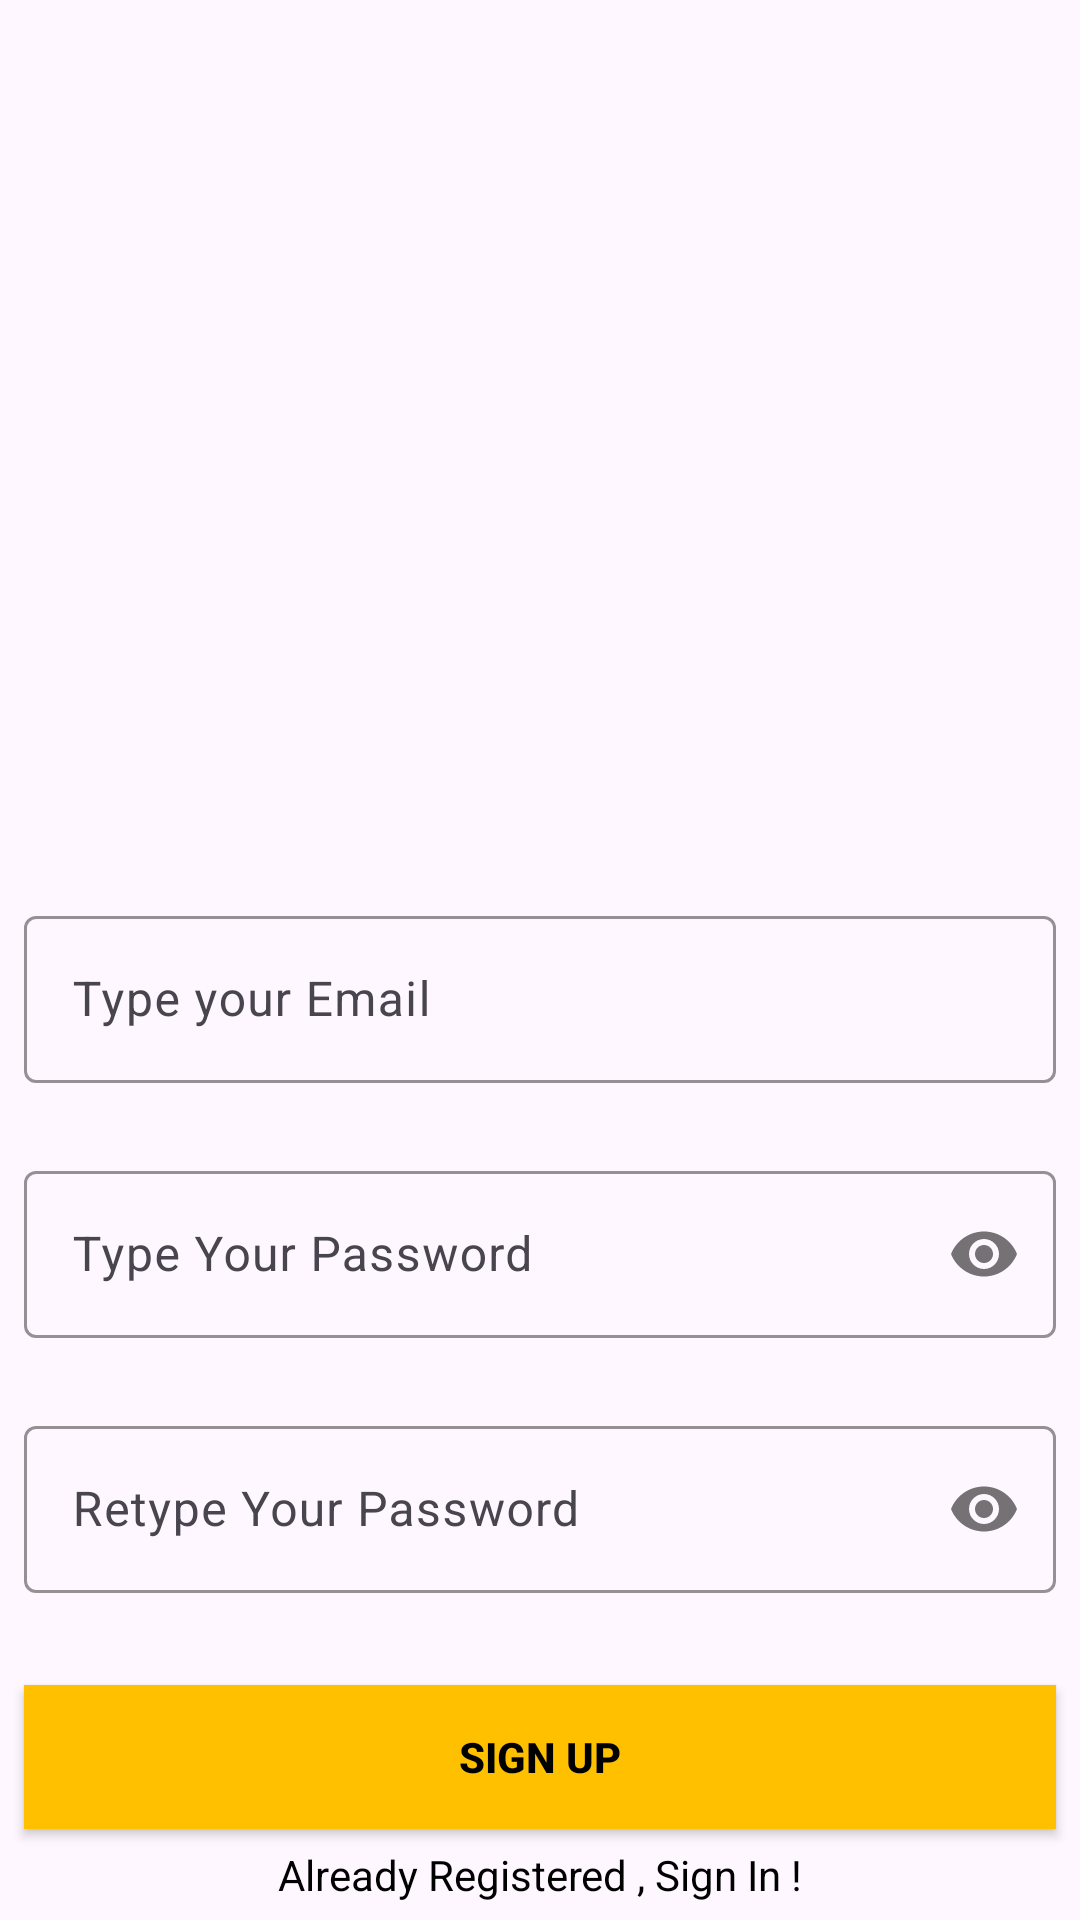

The Android layout XML behind this screen, and the referenced resources:
<!-- AndroidManifest.xml: application theme Theme.Min_projet -->
<!-- res/layout/fragment_register.xml -->
<?xml version="1.0" encoding="utf-8"?>
<androidx.constraintlayout.widget.ConstraintLayout xmlns:android="http://schemas.android.com/apk/res/android"
    xmlns:app="http://schemas.android.com/apk/res-auto"
    xmlns:tools="http://schemas.android.com/tools"
    android:layout_width="match_parent"
    android:layout_height="match_parent"
    android:background="@drawable/signup_screen"
    tools:context="RegisterFragment">


    <com.google.android.material.textfield.TextInputLayout
        android:id="@+id/emailLayout"

        android:layout_width="344dp"
        android:layout_height="wrap_content"
        android:layout_marginHorizontal="16dp"
        android:layout_marginTop="300dp"
        app:boxStrokeColor="@color/yellow"
        app:hintTextColor="@color/yellow"
        app:layout_constraintEnd_toEndOf="parent"
        app:layout_constraintHorizontal_bias="0.5"
        app:layout_constraintStart_toStartOf="parent"
        app:layout_constraintTop_toTopOf="parent">

        <com.google.android.material.textfield.TextInputEditText
            android:id="@+id/emailEt"

            android:layout_width="match_parent"
            android:layout_height="wrap_content"
            android:hint="Type your Email"
            android:inputType="textEmailAddress" />
    </com.google.android.material.textfield.TextInputLayout>

    <com.google.android.material.textfield.TextInputLayout
        android:id="@+id/passwordLayout"

        android:layout_width="344dp"
        android:layout_height="wrap_content"
        android:layout_marginHorizontal="16dp"
        android:layout_marginTop="24dp"
        app:boxStrokeColor="@color/yellow"
        app:hintTextColor="@color/yellow"
        app:layout_constraintEnd_toEndOf="parent"
        app:layout_constraintHorizontal_bias="0.5"
        app:layout_constraintStart_toStartOf="parent"
        app:layout_constraintTop_toBottomOf="@id/emailLayout"
        app:passwordToggleEnabled="true">

        <com.google.android.material.textfield.TextInputEditText
            android:id="@+id/passET"

            android:layout_width="match_parent"
            android:layout_height="wrap_content"
            android:hint="Type Your Password"
            android:inputType="textPassword" />
    </com.google.android.material.textfield.TextInputLayout>

    <com.google.android.material.textfield.TextInputLayout
        android:id="@+id/confirmPasswordLayout"

        android:layout_width="344dp"
        android:layout_height="wrap_content"
        android:layout_marginHorizontal="16dp"
        android:layout_marginTop="24dp"
        app:boxStrokeColor="@color/yellow"
        app:hintTextColor="@color/yellow"
        app:layout_constraintEnd_toEndOf="parent"
        app:layout_constraintHorizontal_bias="0.5"
        app:layout_constraintStart_toStartOf="parent"
        app:layout_constraintTop_toBottomOf="@id/passwordLayout"
        app:passwordToggleEnabled="true">

        <com.google.android.material.textfield.TextInputEditText
            android:id="@+id/confirmPassEt"

            android:layout_width="match_parent"
            android:layout_height="wrap_content"
            android:hint="Retype Your Password"
            android:inputType="textPassword" />
    </com.google.android.material.textfield.TextInputLayout>

    <androidx.appcompat.widget.AppCompatButton
        android:id="@+id/button"
        android:layout_width="344dp"
        android:layout_height="wrap_content"
        android:layout_marginHorizontal="16dp"
        android:background="@color/yellow"
        android:text="Sign Up"
        android:textColor="@color/black"
        android:textStyle="bold"
        app:layout_constraintBottom_toBottomOf="parent"
        app:layout_constraintEnd_toEndOf="parent"
        app:layout_constraintHorizontal_bias="0.5"
        app:layout_constraintStart_toStartOf="parent"
        app:layout_constraintTop_toBottomOf="@+id/confirmPasswordLayout" />
    <TextView
        android:id="@+id/textView"
        android:layout_width="wrap_content"
        android:layout_height="wrap_content"
        android:textColor="@color/black"
        android:text="Already Registered , Sign In !"
        app:layout_constraintBottom_toBottomOf="parent"
        app:layout_constraintEnd_toEndOf="parent"
        app:layout_constraintHorizontal_bias="0.5"
        app:layout_constraintStart_toStartOf="parent"
        app:layout_constraintTop_toBottomOf="@+id/button" />
</androidx.constraintlayout.widget.ConstraintLayout>
<!-- resources referenced by this layout -->
<resources>
  <color name="black">#FF000000</color>
  <color name="yellow">#FFC000</color>
  <style name="Theme.Min_projet" parent="Base.Theme.Min_projet">
  
      </style>
  <style name="Base.Theme.Min_projet" parent="Theme.Material3.DayNight.NoActionBar">
          
          
      </style>
</resources>
